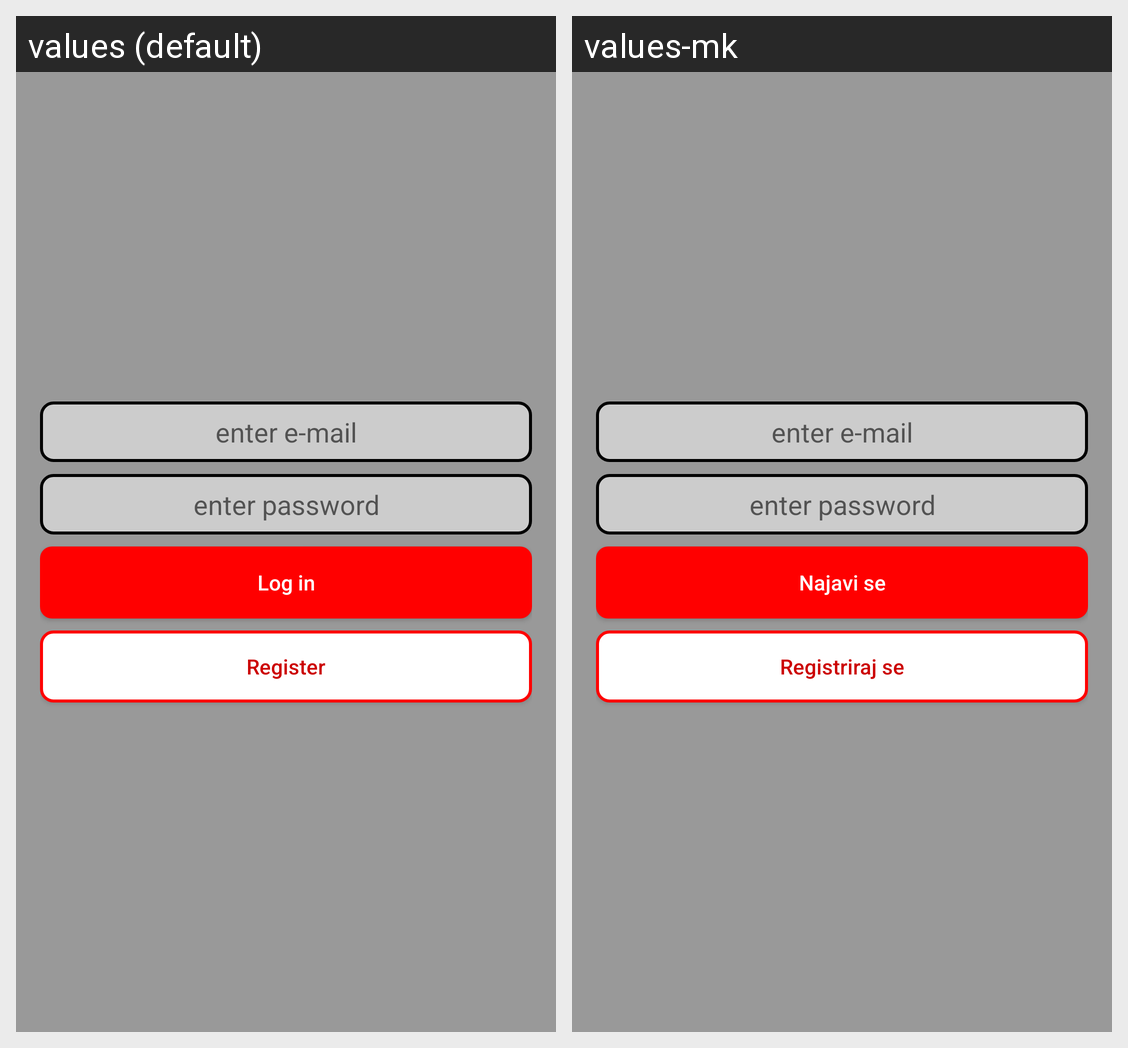

The Android screen above is rendered under two locales of the same app. Produce the string resources it draws, with the default and per-locale values.
Android screen res/layout/activity_login.xml rendered under 2 locales, left to right: values (default), values-mk. Device: Nexus 5 (rendered at 1080×1920; each locale shown at half size, 540×960, under a caption strip naming it); theme DarkTheme.
Strings drawn on this screen, with the default value and each locale's value (text and hints the layout hard-codes, and strings that could not be matched under every locale, appear in the picture but are not listed):

log_in
  values: Log in
  values-mk: Najavi se

register
  values: Register
  values-mk: Registriraj se
